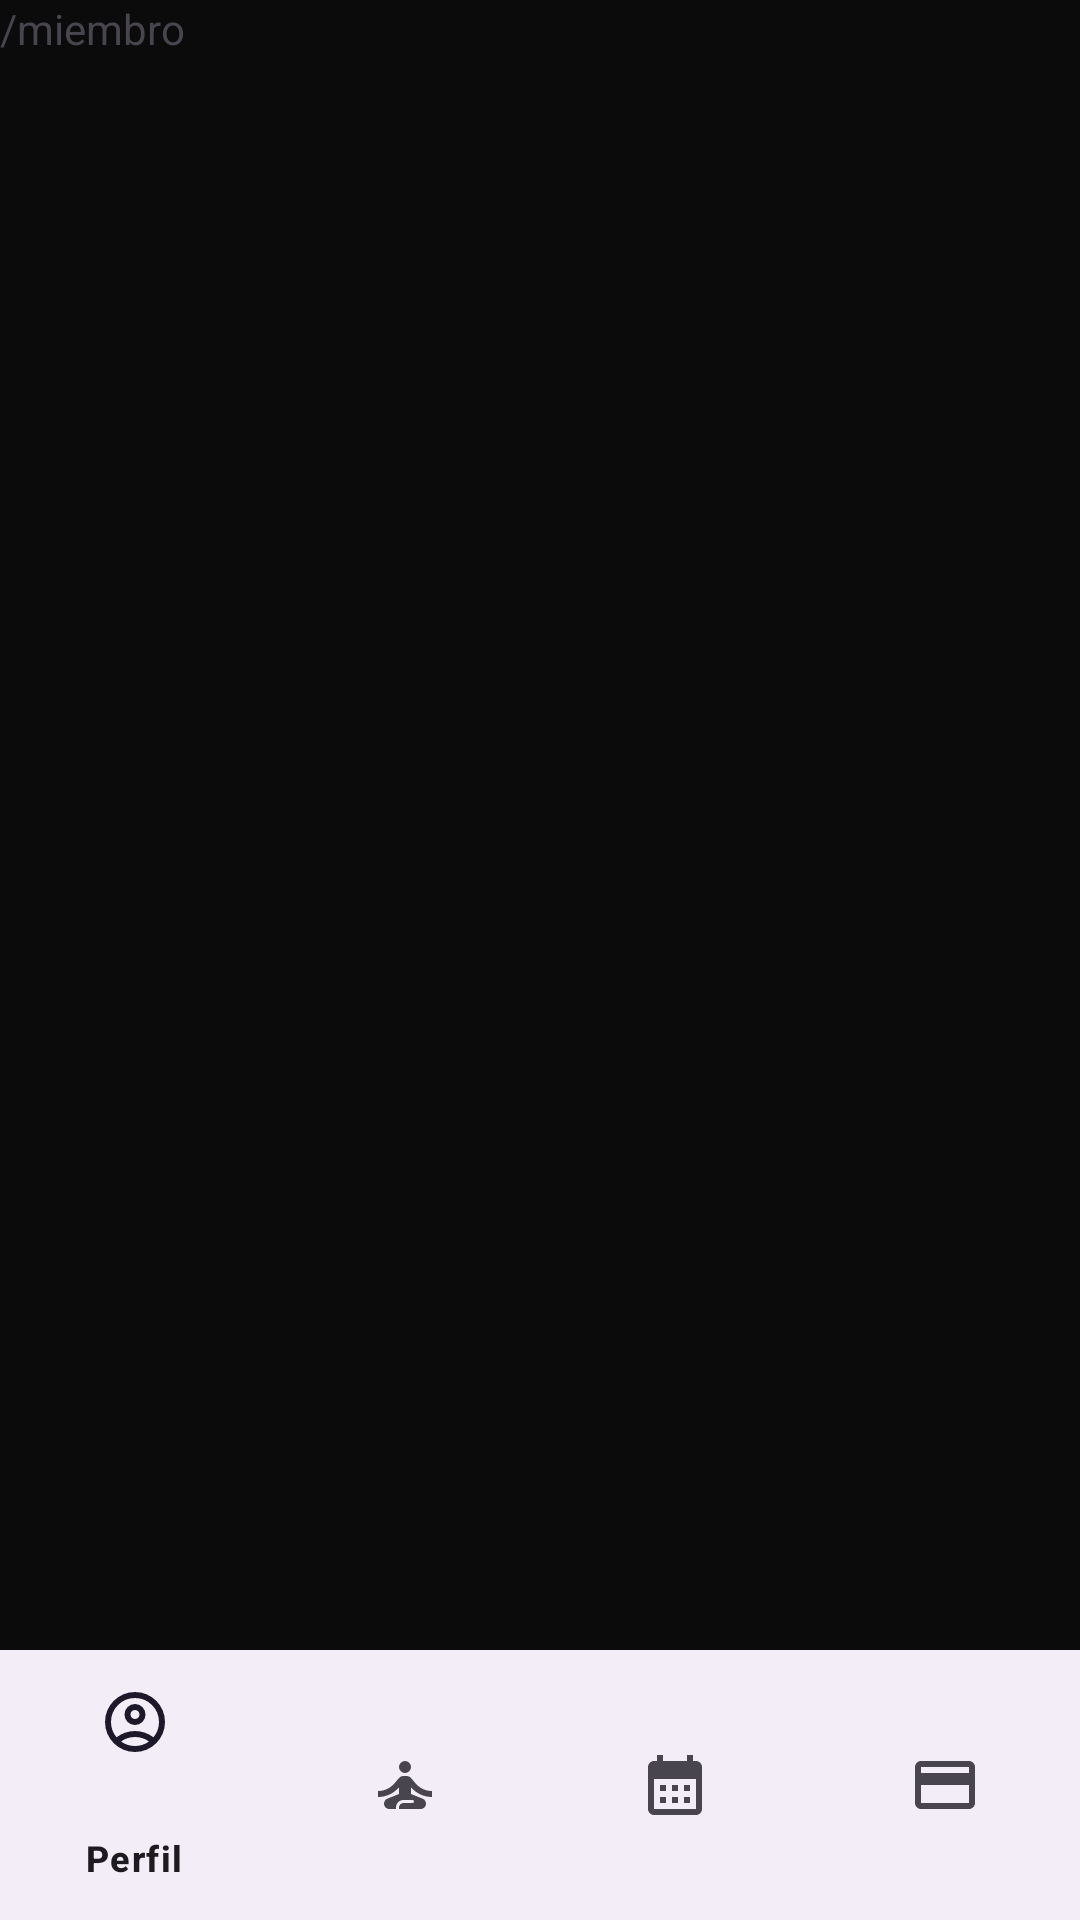

This screen was rendered from an Android layout file. Write that file and the resources it references.
<!-- AndroidManifest.xml: application theme Theme.AppGYM -->
<!-- res/layout/activity_main4.xml -->
<?xml version="1.0" encoding="utf-8"?>
<androidx.constraintlayout.widget.ConstraintLayout xmlns:android="http://schemas.android.com/apk/res/android"
    xmlns:app="http://schemas.android.com/apk/res-auto"
    xmlns:tools="http://schemas.android.com/tools"
    android:id="@+id/main"
    android:layout_width="match_parent"
    android:layout_height="match_parent"
    android:background="@color/app_background"
    tools:context=".MainActivity4">
    <LinearLayout
        android:layout_width="match_parent"
        android:layout_height="match_parent"
        android:background="@color/app_background"
        android:orientation="horizontal">
        <TextView
            android:layout_width="wrap_content"
            android:layout_height="wrap_content"
            android:text="/miembro">

        </TextView>
        <TextView
            android:id="@+id/miembro"
            android:layout_width="wrap_content"
            android:layout_height="wrap_content"
            android:text="">

        </TextView>



    </LinearLayout>
    <com.google.android.material.bottomnavigation.BottomNavigationView
        android:id="@+id/menuBajo"
        android:layout_width="match_parent"
        android:layout_height="90dp"
        app:layout_constraintBottom_toBottomOf="parent"
        app:menu="@menu/barra"/>

</androidx.constraintlayout.widget.ConstraintLayout>
<!-- resources referenced by this layout -->
<resources>
  <color name="app_background">#0B0B0B</color>
  <style name="Theme.AppGYM" parent="Base.Theme.AppGYM" />
  <style name="Base.Theme.AppGYM" parent="Theme.Material3.DayNight.NoActionBar">
          
          
      </style>
</resources>
